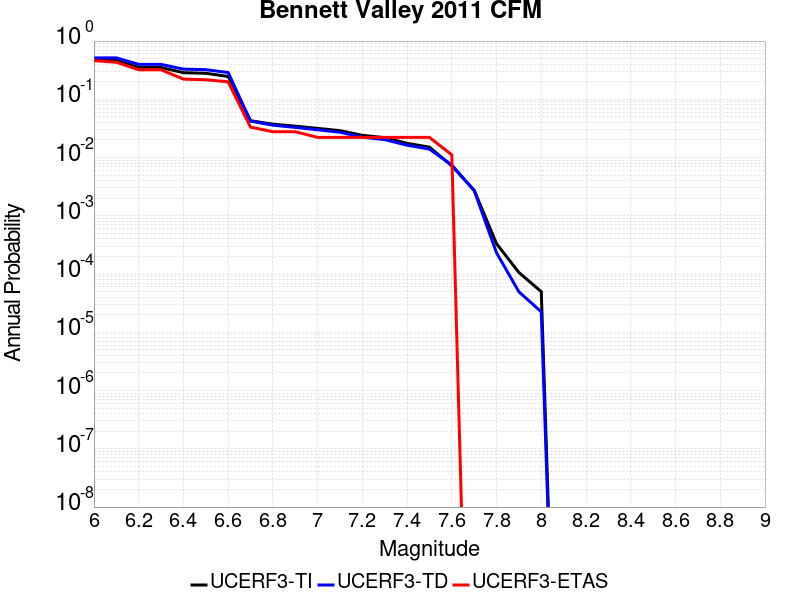

Source data for this figure (header and first rows):
Magnitude, UCERF3-TI Prob, UCERF3-TD Prob, UCERF3-ETAS Prob
6.0, 0.4639, 0.5151, 0.4611
6.1, 0.4639, 0.5151, 0.4333
6.2, 0.3525, 0.3982, 0.3222
6.3, 0.3525, 0.3982, 0.3222
6.4, 0.2866, 0.3294, 0.2222
6.5, 0.2798, 0.3227, 0.2167
6.6, 0.2465, 0.2884, 0.2
6.7, 0.04289, 0.04226, 0.03333
6.8, 0.0374, 0.03594, 0.02778
6.9, 0.03459, 0.03294, 0.02778
7.0, 0.0317, 0.02997, 0.02222
7.1, 0.02896, 0.0272, 0.02222
7.2, 0.0241, 0.02236, 0.02222
7.3, 0.02194, 0.02031, 0.02222
7.4, 0.01755, 0.0163, 0.02222
7.5, 0.01509, 0.01396, 0.02222
7.6, 0.00721, 0.007438, 0.01111
7.7, 0.002744, 0.002718, 0.0
7.8, 3.3165092E-4, 2.318344E-4, 0.0
7.9, 1.06331354E-4, 4.9506478E-5, 0.0
8.0, 4.9897484E-5, 2.2482835E-5, 0.0
